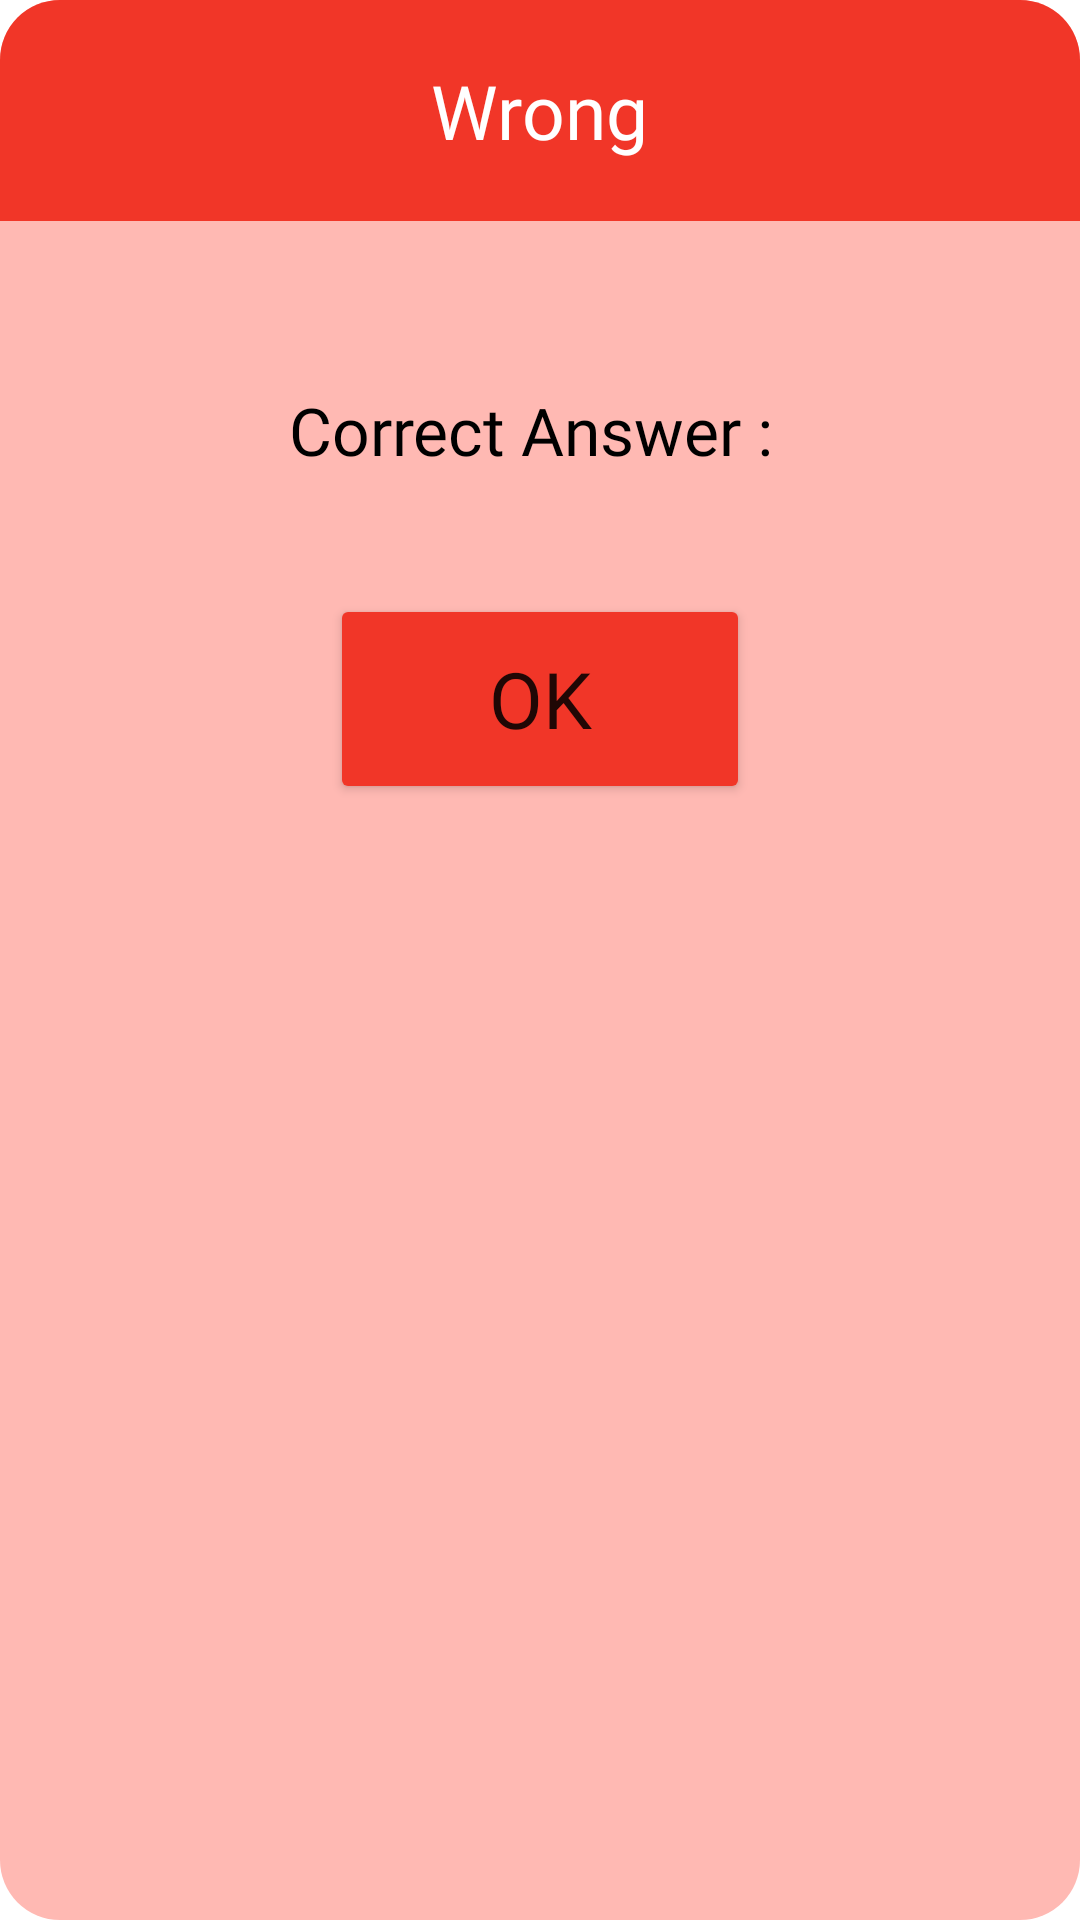

Android layout source for this screen:
<!-- AndroidManifest.xml: application theme Theme.MiniProjectQuipzApp -->
<!-- res/layout/wrong_dialog.xml -->
<?xml version="1.0" encoding="utf-8"?>
<LinearLayout xmlns:android="http://schemas.android.com/apk/res/android"
    xmlns:app="http://schemas.android.com/apk/res-auto"
    android:orientation="vertical"
    android:layout_width="300dp"
    android:layout_gravity="center"
    android:layout_height="300dp"
    android:background="@drawable/wrong_layout">


    <LinearLayout
        android:layout_width="match_parent"
        android:layout_height="wrap_content"
        android:background="@drawable/wrong_second_layout"
        android:orientation="vertical">

        <TextView
            android:layout_width="wrap_content"
            android:layout_height="wrap_content"
            android:layout_gravity="center"
            android:textSize="25sp"
            android:fontFamily="@font/montserrat_bold"
            android:textColor="@color/white"
            android:text="Wrong"
            android:padding="20dp">
        </TextView>

    </LinearLayout>

    <TextView
        android:id="@+id/txt_correct_ans"
        android:layout_width="wrap_content"
        android:layout_height="wrap_content"
        android:layout_gravity="center"
        android:singleLine="true"
        android:ellipsize="end"
        android:textSize="22sp"
        android:fontFamily="@font/montserrat_bold"
        android:textColor="@color/black"
        android:text="Correct Answer : "
        android:layout_marginTop="35dp"
        android:padding="20dp">
    </TextView>

    <Button
        android:id="@+id/btn_wrong_dialog"
        android:layout_width="140dp"
        android:layout_height="70dp"
        android:layout_gravity="center"
        android:layout_marginTop="20dp"
        android:backgroundTint="#F13628"
        android:fontFamily="@font/montserrat_bold"
        android:text="OK"
        android:textSize="26sp"
        app:cornerRadius="10dp">
    </Button>

</LinearLayout>

    
<!-- resources referenced by this layout -->
<resources>
  <color name="black">#FF000000</color>
  <color name="white">#FFFFFFFF</color>
  <!-- drawable wrong_layout (drawable) -->
  <?xml version="1.0" encoding="utf-8"?>
  <shape xmlns:android="http://schemas.android.com/apk/res/android">
      <solid android:color="#FFFFB9B3"></solid>
      <corners android:radius="20dp"></corners>
  </shape>
  <!-- drawable wrong_second_layout (drawable) -->
  <?xml version="1.0" encoding="utf-8"?>
  <shape xmlns:android="http://schemas.android.com/apk/res/android">
      <solid android:color="#FFF13628"></solid>
      <corners android:topLeftRadius="20dp"
          android:topRightRadius="20dp"></corners>
  </shape>
  <style name="Theme.MiniProjectQuipzApp" parent="Theme.MaterialComponents.DayNight.DarkActionBar">
          
          <item name="colorPrimary">@color/purple_500</item>
          <item name="colorPrimaryVariant">@color/purple_700</item>
          <item name="colorOnPrimary">@color/white</item>
          
          <item name="colorSecondary">@color/teal_200</item>
          <item name="colorSecondaryVariant">@color/teal_700</item>
          <item name="colorOnSecondary">@color/black</item>
          
          <item name="android:statusBarColor" tools:targetApi="l">?attr/colorPrimaryVariant</item>
          
      </style>
  <color name="purple_500">#FF9D0E</color>
  <color name="purple_700">#FFE500</color>
  <color name="teal_200">#FF03DAC5</color>
  <color name="teal_700">#FF018786</color>
</resources>
